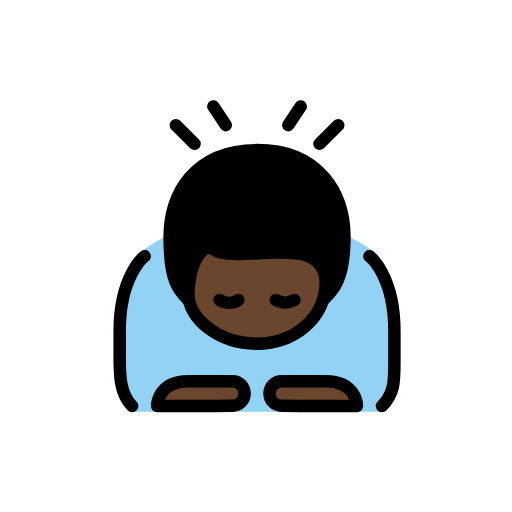
t = 0.00 s
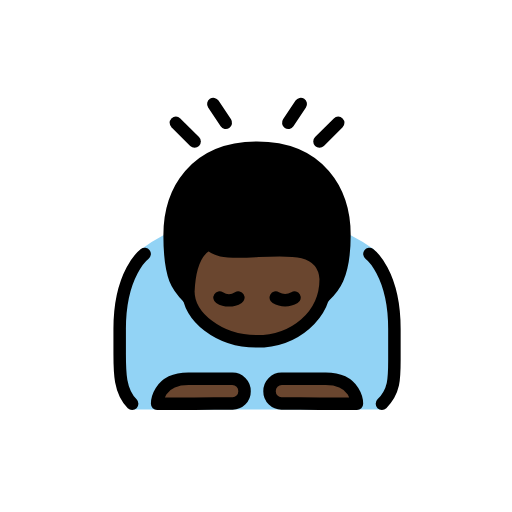
t = 0.48 s
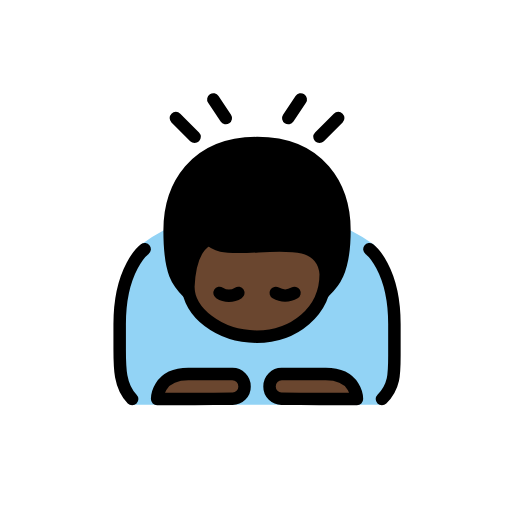
t = 1.43 s
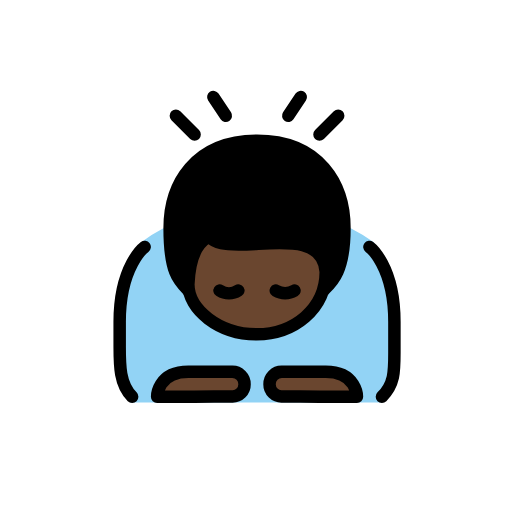
t = 1.90 s
t = 2.38 s: frame unchanged from t = 1.43 s, image omitted
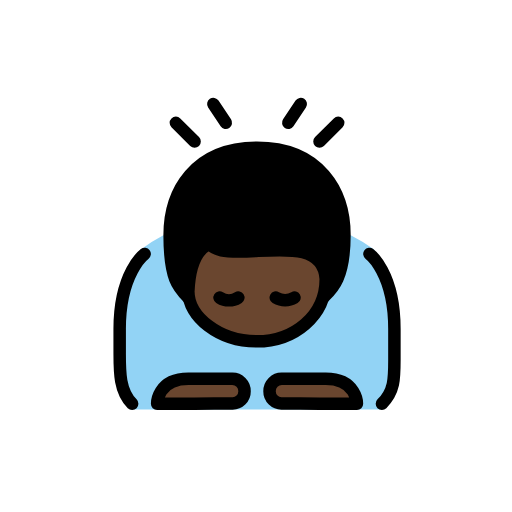
t = 3.33 s

The animated SVG that drew these frames (rendered in a browser with its animation timeline set to each time). Animation: 1 SMIL element (animateTransform=1); one cycle of 3.80 s, repeats indefinitely.

<?xml version='1.0' encoding='utf-8'?>
<svg xmlns="http://www.w3.org/2000/svg" id="emoji" viewBox="-5 -5 82 82" width="200" height="200" role="img">
  <title>OpenMoji: man bowing: dark skin tone</title><g><g id="color">
    <path fill="#92d3f5" d="M21.1668,33.0423a23.705,23.705,0,0,0-3.665,2.333c-2.2159,1.7734-3.918,16.334-3.834,17.667s1.583,7.916,2.25,7.916H56.25s2.166-3.333,2.083-4.333.25-14.749-1.166-16.583-1.5459-4.1895-2.418-4.833a28.5671,28.5671,0,0,0-3.582-2.167" />
  </g>
  <g id="skin">
    <path fill="#6a462f" d="M28.0273,32.8064c0,4-3.3024,4.9077-2.8605,9.2359h0c0,4,4.873,8,10.9365,8,5.9365,0,11.0635-4,11.0635-10h0c-1.8908-9.0673-18.0411-1.6116-19.0019-6.9607" />
    <path fill="#6a462f" d="M34.1668,58.0423a1.92,1.92,0,0,1-2,1.9414c-1.1025,0-6,.0586-6,.0586h-6s0-4,5-4h7A1.9588,1.9588,0,0,1,34.1668,58.0423Z" />
    <path fill="#6a462f" d="M38.1668,58.0423a1.92,1.92,0,0,0,2,1.9414c1.1025,0,6,.0586,6,.0586h6s0-4-5-4h-7A1.9588,1.9588,0,0,0,38.1668,58.0423Z" />
  </g>
  <g id="hair">
    <path fill="#000000" d="M27.9814,32.4853c-.2564,1.2272-4.04,9.9921-2.8146,10.557-2,0-3-3-3-10s4-14,14-14,14,7,14,14-1,10-3,10c0,0,2.28-9.869-13.59-6.75C28.8925,37.213,27.9814,32.4853,27.9814,32.4853Z" />
  </g>
  <g id="line">
    <path fill="none" stroke="#000" stroke-linecap="round" stroke-linejoin="round" stroke-width="2" d="M25.1668,43.0423c-1.6017-1.6179-3-3-3-10s4-14,14-14,14,7,14,14-2.0506,8.6946-3.3079,9.888" />
    <path fill="none" stroke="#000" stroke-linecap="round" stroke-linejoin="round" stroke-width="2" d="M28.1264,34.5862c-2.0432,1.2648-2.8054,4.0007-2.96,7.4561h0c0,4,4.873,8,10.9365,8,5.9365,0,11.0635-4,11.0635-10h0c-.5544-9.64-19.5669.0482-19.0526-7.5431l.2264-3.6809" />
    <path fill="none" stroke="#000" stroke-linecap="round" stroke-linejoin="round" stroke-width="2" d="M34.1668,58.0423a1.92,1.92,0,0,1-2,1.9414c-1.1025,0-6,.0586-6,.0586h-6s0-4,5-4h7A1.9588,1.9588,0,0,1,34.1668,58.0423Z" />
    <path fill="none" stroke="#000" stroke-linecap="round" stroke-linejoin="round" stroke-width="2" d="M38.1668,58.0423a1.92,1.92,0,0,0,2,1.9414c1.1025,0,6,.0586,6,.0586h6s0-4-5-4h-7A1.9588,1.9588,0,0,0,38.1668,58.0423Z" />
    <path fill="none" stroke="#000" stroke-linecap="round" stroke-linejoin="round" stroke-width="2" d="M18.1668,36.0423s-4,3-4,12v4c0,3,0,6,2,8" />
    <path fill="none" stroke="#000" stroke-linecap="round" stroke-linejoin="round" stroke-width="2" d="M54.1668,36.0423s4,3,4,12v5c0,3,0,5-2,7" />
    <line x1="23.1668" x2="26.1668" y1="15.0423" y2="18.0423" fill="none" stroke="#000" stroke-linecap="round" stroke-linejoin="round" stroke-width="2" />
    <line x1="31.1668" x2="29.1668" y1="15.0423" y2="12.0423" fill="none" stroke="#000" stroke-linecap="round" stroke-linejoin="round" stroke-width="2" />
    <line x1="49.1668" x2="46.1668" y1="15.0423" y2="18.0423" fill="none" stroke="#000" stroke-linecap="round" stroke-linejoin="round" stroke-width="2" />
    <line x1="41.1668" x2="43.1668" y1="15.0423" y2="12.0423" fill="none" stroke="#000" stroke-linecap="round" stroke-linejoin="round" stroke-width="2" />
    <path fill="none" stroke="#000" stroke-linecap="round" stroke-miterlimit="10" stroke-width="2" d="M33.1668,43.0423a2.7822,2.7822,0,0,1-3,0" />
    <path fill="none" stroke="#000" stroke-linecap="round" stroke-miterlimit="10" stroke-width="2" d="M39.1668,43.0423a2.9662,2.9662,0,0,0,3,0" />
  </g>
<animateTransform attributeName="transform" type="translate" values="0 0;0 -1.5;0 0" dur="3.8s" repeatCount="indefinite" /></g></svg>
